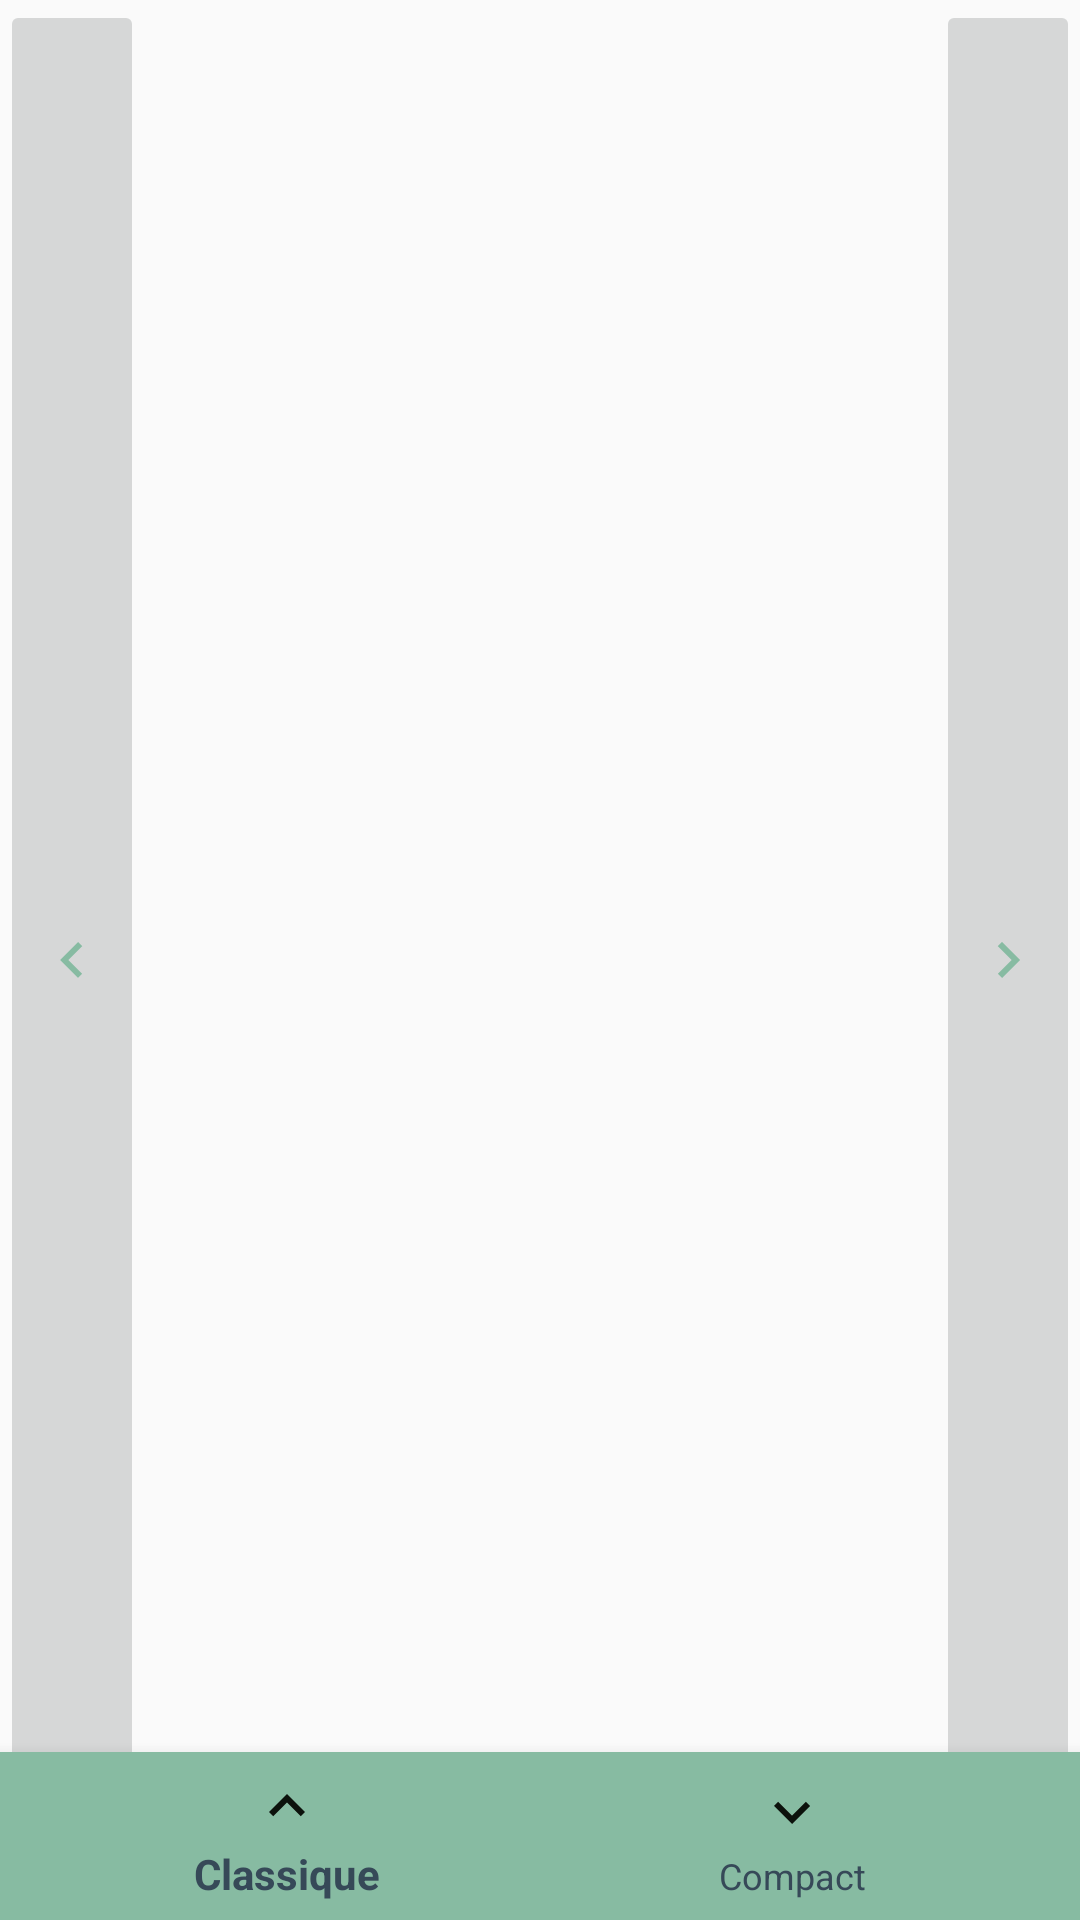

Layout XML and referenced resources for this Android screen:
<!-- AndroidManifest.xml: application theme AppTheme -->
<!-- res/layout/activity_main.xml -->
<?xml version="1.0" encoding="utf-8"?>
<androidx.drawerlayout.widget.DrawerLayout xmlns:android="http://schemas.android.com/apk/res/android"
    xmlns:app="http://schemas.android.com/apk/res-auto"
    xmlns:tools="http://schemas.android.com/tools"
    android:id="@+id/menuDrawer"
    android:layout_width="match_parent"
    android:layout_height="match_parent"
    android:layout_gravity=""
    tools:context=".views.MainActivity">

    <androidx.constraintlayout.widget.ConstraintLayout
        android:layout_width="match_parent"
        android:layout_height="match_parent">

        <com.google.android.material.bottomnavigation.BottomNavigationView
            android:id="@+id/menuBottom"
            android:layout_width="match_parent"
            android:layout_height="wrap_content"
            app:layout_constraintBottom_toBottomOf="parent"
            app:layout_constraintEnd_toEndOf="parent"
            app:layout_constraintStart_toStartOf="parent"
            android:background="@color/colorSecondary"
            app:itemTextColor="@color/colorAccentPaleGrey"
            app:itemIconTint="@color/colorAccentGrey"
            app:menu="@menu/bottom"/>

        <ImageButton
            android:id="@+id/leftButton"
            android:onClick="goBackArticle"
            android:layout_width="48dp"
            android:src="@drawable/ic_left_arrow"
            android:layout_height="match_parent"
            app:layout_constraintBottom_toTopOf="@+id/menuBottom"
            app:layout_constraintStart_toStartOf="parent"
            app:layout_constraintTop_toTopOf="parent" />

        <androidx.constraintlayout.widget.ConstraintLayout
            android:id="@+id/fragmentContainer"
            android:layout_width="wrap_content"
            android:layout_height="wrap_content"
            app:layout_constraintBottom_toTopOf="@+id/menuBottom"
            app:layout_constraintEnd_toStartOf="@+id/rightButton"
            app:layout_constraintStart_toEndOf="@+id/leftButton"
            app:layout_constraintTop_toTopOf="parent">

        </androidx.constraintlayout.widget.ConstraintLayout>

        <ImageButton
            android:id="@+id/rightButton"
            android:onClick="goForwardArticle"
            android:layout_width="48dp"
            android:src="@drawable/ic_right_arrow"
            android:layout_height="match_parent"
            app:layout_constraintBottom_toTopOf="@+id/menuBottom"
            app:layout_constraintEnd_toEndOf="parent"
            app:layout_constraintTop_toTopOf="parent" />

    </androidx.constraintlayout.widget.ConstraintLayout>

    <com.google.android.material.navigation.NavigationView
        android:layout_width="wrap_content"
        android:layout_height="match_parent"
        android:layout_gravity="start"
        android:id="@+id/menuDrawerNav"
        app:menu="@menu/drawer"
        tools:ignore="MissingConstraints" >
    </com.google.android.material.navigation.NavigationView>

</androidx.drawerlayout.widget.DrawerLayout>
<!-- resources referenced by this layout -->
<resources>
  <color name="colorAccentGrey">#0C120C</color>
  <color name="colorAccentPaleGrey">#364958</color>
  <color name="colorSecondary">#87BBA2</color>
  <!-- drawable ic_left_arrow (drawable) -->
  <vector android:height="24dp" android:tint="@color/colorSecondary"
      android:viewportHeight="24" android:viewportWidth="24"
      android:width="24dp" xmlns:android="http://schemas.android.com/apk/res/android">
      <path android:fillColor="@android:color/white" android:pathData="M15.41,16.59L10.83,12l4.58,-4.59L14,6l-6,6 6,6 1.41,-1.41z"/>
  </vector>
  <!-- drawable ic_right_arrow (drawable) -->
  <vector android:height="24dp" android:tint="@color/colorSecondary"
      android:viewportHeight="24" android:viewportWidth="24"
      android:width="24dp" xmlns:android="http://schemas.android.com/apk/res/android">
      <path android:fillColor="@android:color/white" android:pathData="M8.59,16.59L13.17,12 8.59,7.41 10,6l6,6 -6,6 -1.41,-1.41z"/>
  </vector>
  <style name="AppTheme" parent="Theme.AppCompat.Light.DarkActionBar">
          <item name="colorPrimary">@color/colorPrimaryDark</item>
          <item name="colorPrimaryDark">@color/colorAccentPale</item>
          <item name="colorAccent">@color/colorSecondary</item>
      </style>
  <color name="colorPrimaryDark">#55828B</color>
  <color name="colorAccentPale">#C9E4CA</color>
</resources>
